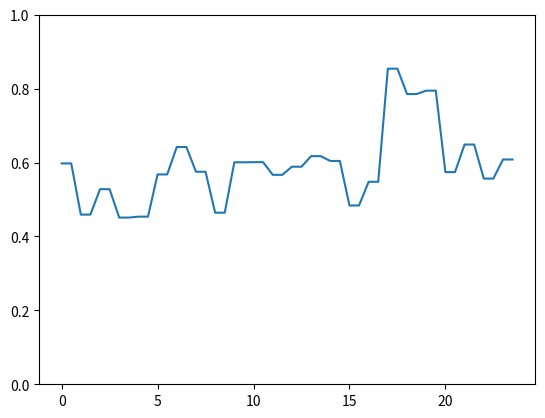

Write the Python code that produced this figure.
import pandas as pd
import numpy as np
from matplotlib import pyplot as plt


# timeslots for pricing
pricing = np.zeros(24)
pricing[0:17] = np.random.uniform(0.45, 0.65, 17)
pricing[17:20] = np.random.uniform(0.75, 1.0, 3)
pricing[20:24] = np.random.uniform(0.45, 0.65, 4)


pricing_plot = np.zeros(48)
pricing_plot[::2] = pricing
pricing_plot[1::2] = pricing
plt.plot(np.arange(48)/2, pricing_plot)
plt.ylim(0, 1)
plt.show()
